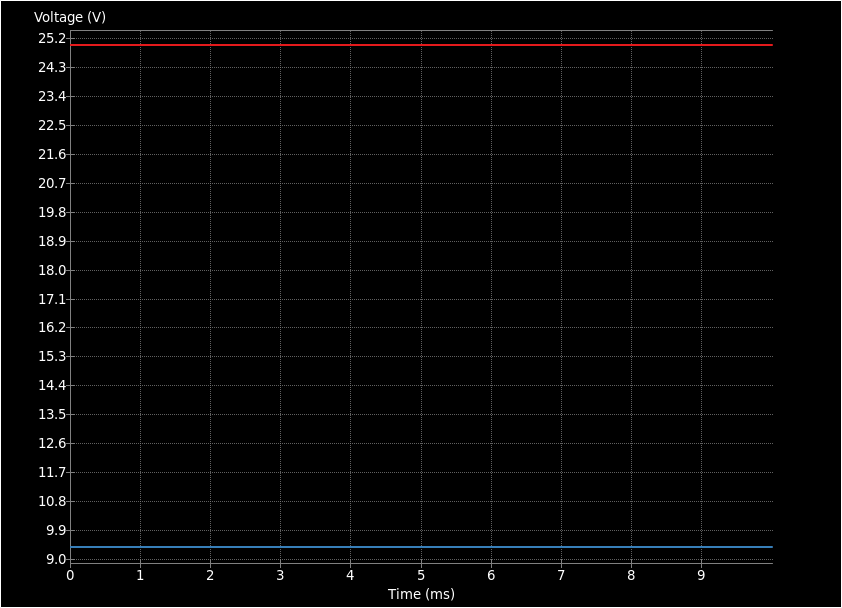

Values plotted in this chart, from the file beside it:
time; V(Net-_R15-Pad1_); V(Net-_U2-+_); 
0; 25; 9.354; 
1e-08; 25; 9.354; 
2e-08; 25; 9.354; 
4e-08; 25; 9.354; 
8e-08; 25; 9.354; 
1.6e-07; 25; 9.354; 
3.2e-07; 25; 9.354; 
6.4e-07; 25; 9.354; 
1.28e-06; 25; 9.354; 
2.28e-06; 25; 9.354; 
3.28e-06; 25; 9.354; 
4.28e-06; 25; 9.354; 
5.28e-06; 25; 9.354; 
6.28e-06; 25; 9.354; 
7.28e-06; 25; 9.354; 
8.28e-06; 25; 9.354; 
9.28e-06; 25; 9.354; 
1.028e-05; 25; 9.354; 
1.128e-05; 25; 9.354; 
1.228e-05; 25; 9.354; 
1.328e-05; 25; 9.354; 
1.428e-05; 25; 9.354; 
1.528e-05; 25; 9.354; 
1.628e-05; 25; 9.354; 
1.728e-05; 25; 9.354; 
1.828e-05; 25; 9.354; 
1.928e-05; 25; 9.354; 
2.028e-05; 25; 9.354; 
2.128e-05; 25; 9.354; 
2.228e-05; 25; 9.354; 
2.328e-05; 25; 9.354; 
2.428e-05; 25; 9.354; 
2.528e-05; 25; 9.354; 
2.628e-05; 25; 9.354; 
2.728e-05; 25; 9.354; 
2.828e-05; 25; 9.354; 
2.928e-05; 25; 9.354; 
3.028e-05; 25; 9.354; 
3.128e-05; 25; 9.354; 
3.228e-05; 25; 9.354; 
3.328e-05; 25; 9.354; 
3.428e-05; 25; 9.354; 
3.528e-05; 25; 9.354; 
3.628e-05; 25; 9.354; 
3.728e-05; 25; 9.354; 
3.828e-05; 25; 9.354; 
3.928e-05; 25; 9.354; 
4.028e-05; 25; 9.354; 
4.128e-05; 25; 9.354; 
4.228e-05; 25; 9.354; 
4.328e-05; 25; 9.354; 
4.428e-05; 25; 9.354; 
4.528e-05; 25; 9.354; 
4.628e-05; 25; 9.354; 
4.728e-05; 25; 9.354; 
4.828e-05; 25; 9.354; 
4.928e-05; 25; 9.354; 
5.028e-05; 25; 9.354; 
5.128e-05; 25; 9.354; 
5.228e-05; 25; 9.354; 
... 9,948 more rows
